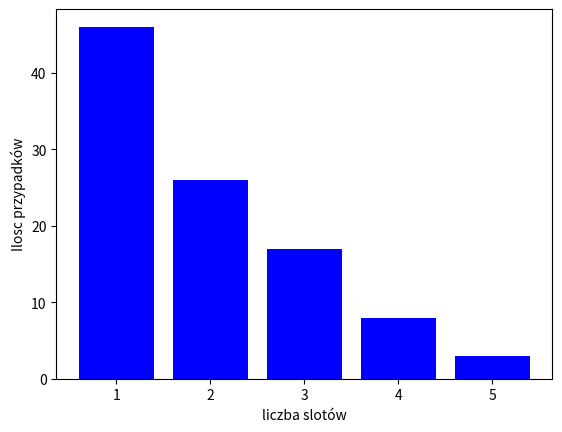

Reproduce this figure in Python.
import numpy
import matplotlib.pyplot as plt
import collections
import math
def ELECTION(num_of_trys,S,known_n):
    iterator=0
    slot=""                                          # counters and iterators
    values_i=[]
    dict_counter_i=collections.OrderedDict({})
    for el in range(num_of_trys):
        while(slot!="SINGLE"):                      # since slot!= single ( leader not found)
            iterator+=1
            pi_vector=[]            
            values_iterator = 0
            if known_n=="KNOW_N":    # If we known numer of devices N
                n = S
                for el in range(n):
                    z = numpy.random.choice([0,1],p=[1-1/n,1/n])  # create propability vector
                    pi_vector.append(z)
            elif known_n == "NOT_KNOW_N":  # if we dont know numer of devices N
                n = math.ceil(math.log(S,2))
                
                for elg in range(1,n+1):
                    z = numpy.random.choice([0,1],p=[1-1/2**elg,1/2**elg])    # vector of propability for unknown number of devices
                    pi_vector.append(z)
                
            for el in pi_vector:
                if el == 1:
                    values_iterator += 1
        
            if values_iterator == 1:
                slot="SINGLE"
            elif values_iterator > 1:                   # Choose type of slot
                slot="COLLISION"
            else:
                slot="NULL"

        f=iterator      # return how many slot we have since we choose leader
        if str(f) not in dict_counter_i.keys():
            dict_counter_i[str(f)]=1
        else:                                   # Dict of how many many slots we have from number of trys we declare
            dict_counter_i[str(f)]+=1
        f = 0
        iterator = 0        # resets counters 
        slot=""
    
    x=sorted([int(i) for i in dict_counter_i.keys()])   # prepering and plot our data 
    y=[dict_counter_i[str(g)] for g in x]
    choose_lider_in1=y[0]
    avr=(sum([el*el_2 for el,el_2 in zip(x,y)] )/num_of_trys)
    var=(1/(num_of_trys-1))*sum([pow((el-avr),2) for el in x])
    print("wartość średnia:",avr)
    print("wartość oczekiwana",var)
    print("wybranych w 1 slocie",y[0])
    print("sigma",choose_lider_in1/num_of_trys)
    plt.bar(x, y, color='b')
    plt.xlabel('liczba slotów')
    plt.ylabel('Ilosc przypadków')
    plt.show()

#ELECTION(100,100,"DETERMINISTIC")
ELECTION(100,100,"NOT_KNOW_N")